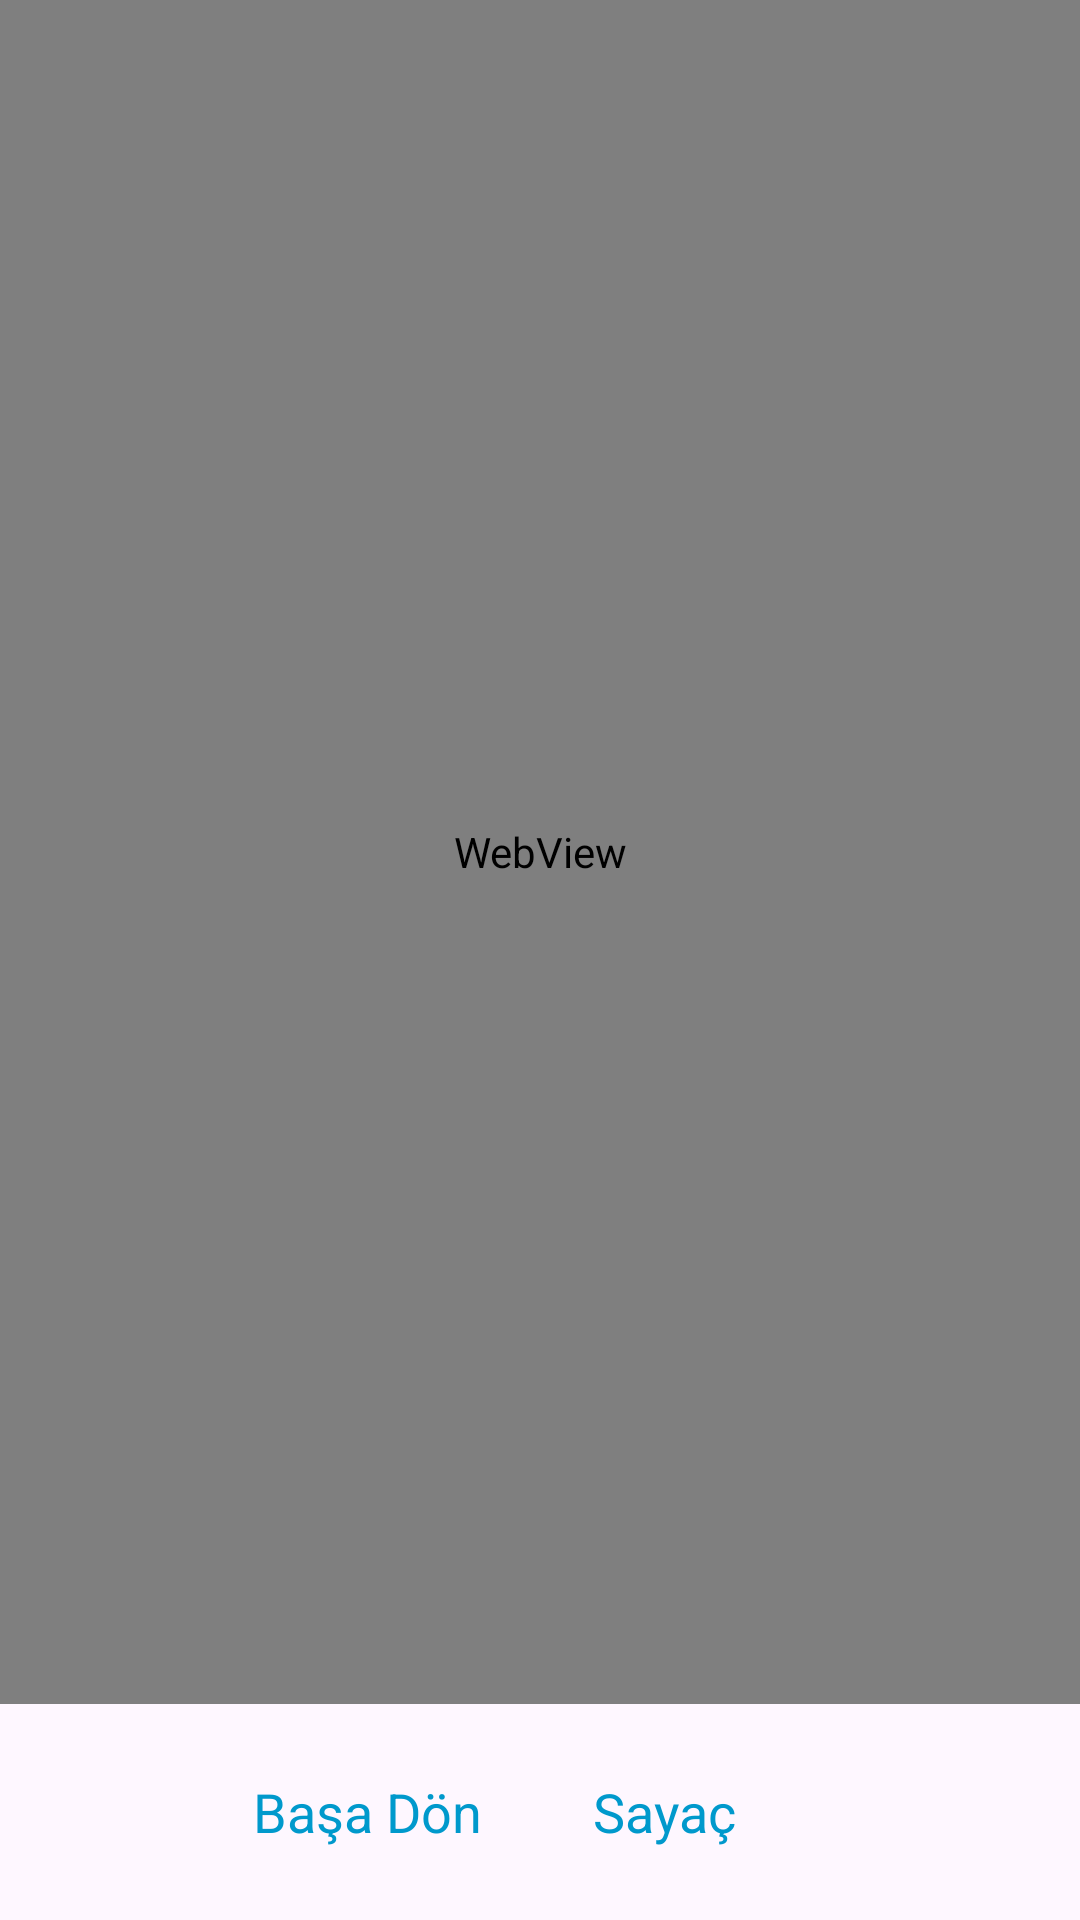

The Android layout XML behind this screen, and the referenced resources:
<!-- AndroidManifest.xml: application theme Theme.MüşahitSayacı -->
<!-- res/layout/activity_genelge.xml -->
<?xml version="1.0" encoding="utf-8"?>
<androidx.constraintlayout.widget.ConstraintLayout xmlns:android="http://schemas.android.com/apk/res/android"
    xmlns:app="http://schemas.android.com/apk/res-auto"
    xmlns:tools="http://schemas.android.com/tools"
    android:layout_width="match_parent"
    android:layout_height="match_parent"
    tools:context=".GenelgeActivity">


    <TextView
        android:id="@+id/sayac"
        android:layout_width="wrap_content"
        android:layout_height="wrap_content"
        android:layout_marginBottom="24dp"
        android:text="Sayaç"
        android:textSize="18sp"
        android:textColor="@android:color/holo_blue_dark"
        app:layout_constraintBottom_toBottomOf="parent"
        app:layout_constraintEnd_toEndOf="parent"
        app:layout_constraintHorizontal_bias="0.498"
        app:layout_constraintStart_toStartOf="@id/gototop" />

    <TextView
        android:id="@+id/gototop"
        android:layout_width="wrap_content"
        android:layout_height="wrap_content"
        android:layout_marginBottom="24dp"
        android:text="Başa Dön"
        android:textSize="18sp"
        android:textColor="@android:color/holo_blue_dark"
        app:layout_constraintBottom_toBottomOf="parent"
        app:layout_constraintEnd_toEndOf="@id/sayac"
        app:layout_constraintHorizontal_bias="0.498"
        app:layout_constraintStart_toStartOf="parent" />

    <WebView
        android:id="@+id/webview"
        android:layout_width="match_parent"
        android:layout_height="match_parent"
        android:layout_marginBottom="72dp"
        app:layout_constraintBottom_toTopOf="@+id/sayac"
        app:layout_constraintEnd_toEndOf="parent"
        app:layout_constraintStart_toStartOf="parent"
        app:layout_constraintTop_toTopOf="parent">

    </WebView>
</androidx.constraintlayout.widget.ConstraintLayout>
<!-- resources referenced by this layout -->
<resources>
  <style name="Theme.MüşahitSayacı" parent="Base.Theme.MüşahitSayacı" />
  <style name="Base.Theme.MüşahitSayacı" parent="Theme.Material3.DayNight.NoActionBar">
          
          
      </style>
</resources>
